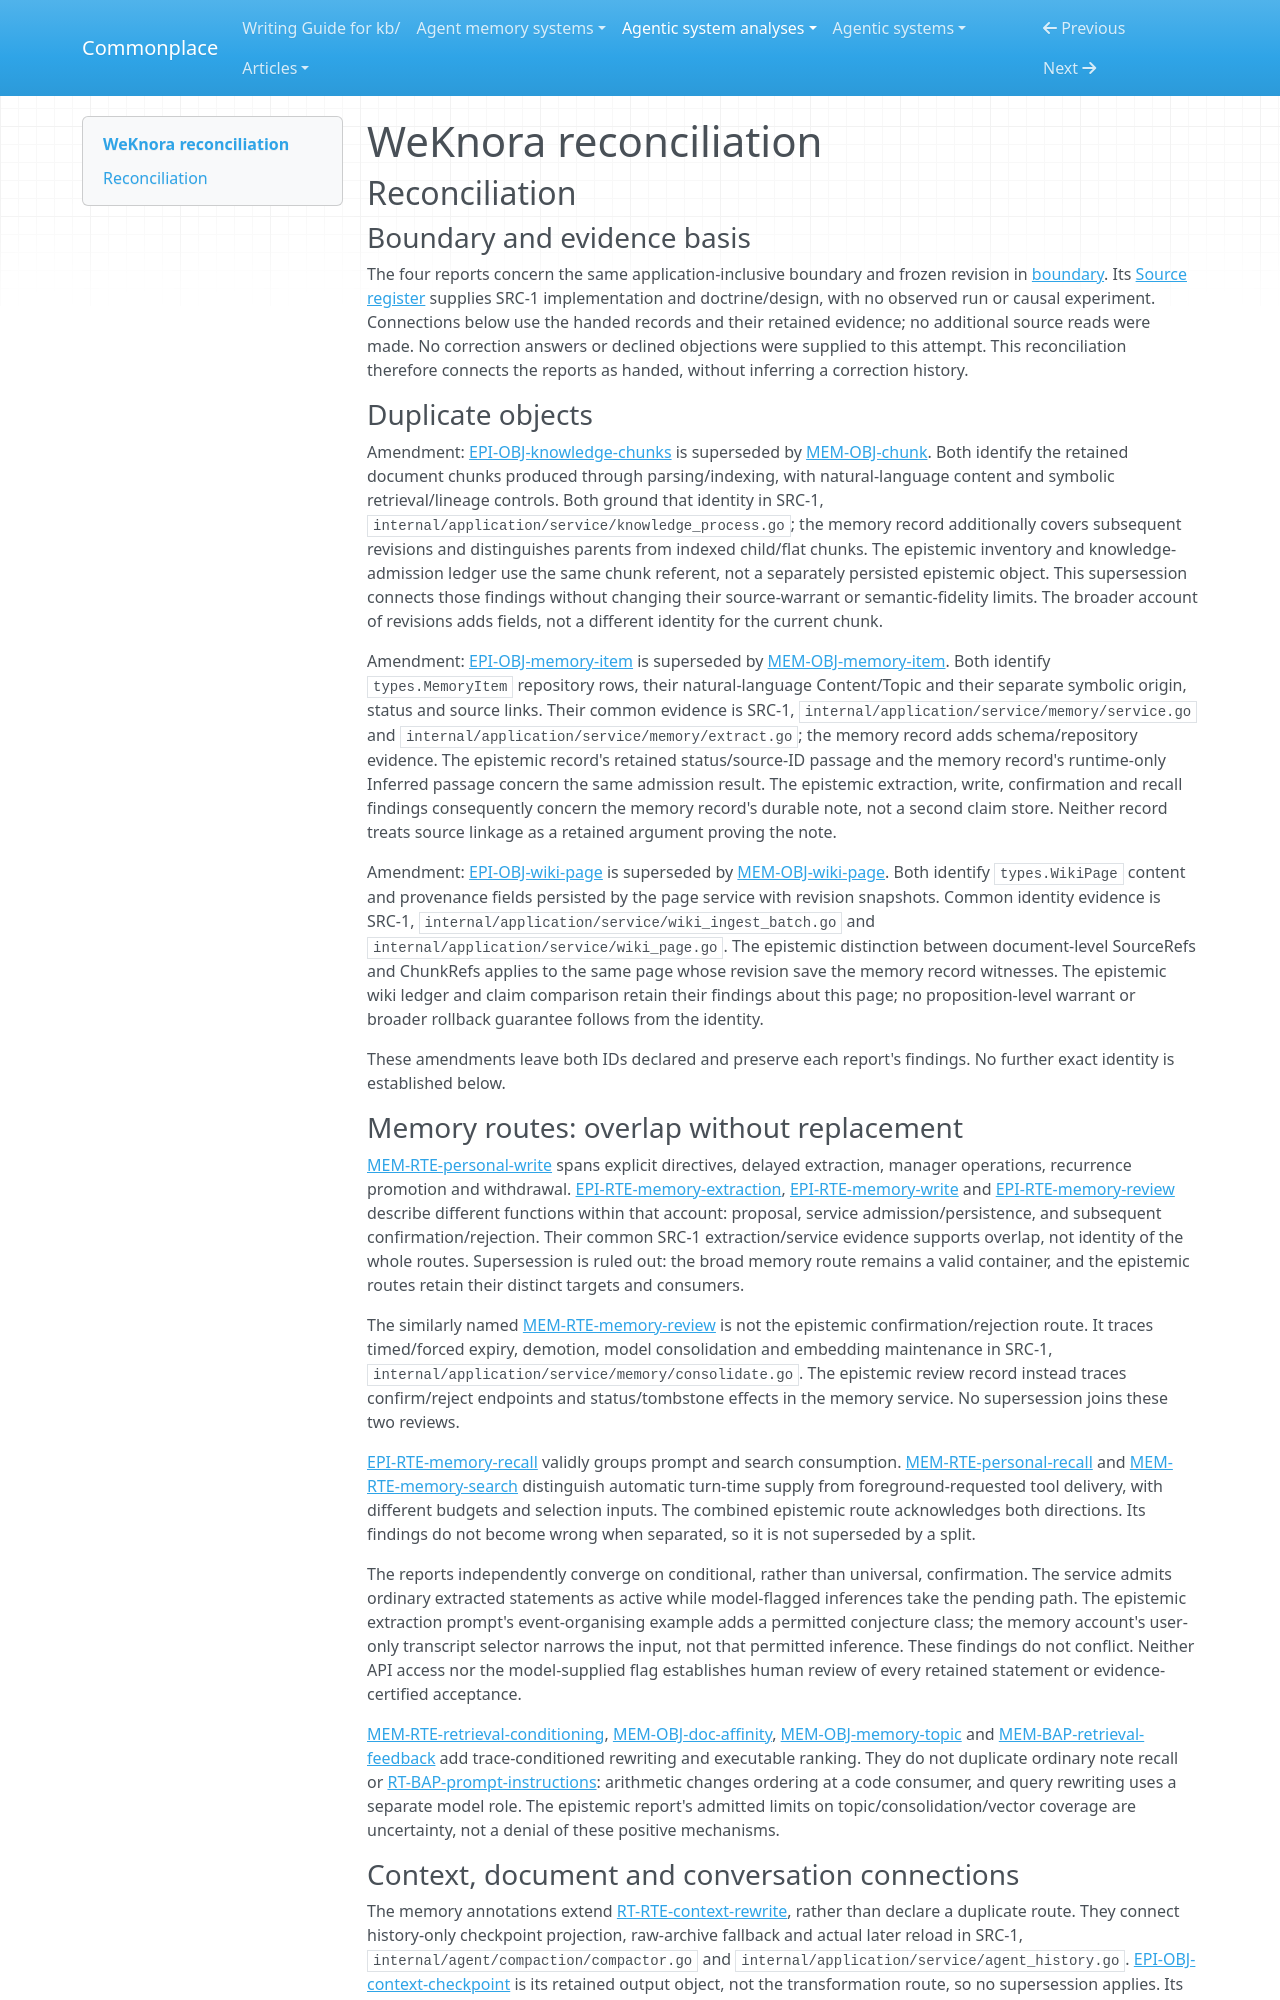

repository: zby/commonplace · page: agentic-system-analyses/retained/tencent--weknora/reconciliation/index.html · generator: mkdocs

---
type: agentic-system-analyses/types/agentic-system-reconciliation-report.md
description: "Reconciliation of WeKnora runtime, memory, epistemic and workflow records at the frozen Git revision."
run-id: AAS-2026-10-15-weknora-7adf8a01c381-01
reviewed-boundary: "234aa948db29c10f5ed4b7939285c7b3711c5d4c"
---

# WeKnora reconciliation

## Reconciliation

### Boundary and evidence basis

The four reports concern the same application-inclusive boundary and frozen revision in [boundary](boundary.md#boundary-and-evidence). Its [Source register](boundary.md#source-register) supplies SRC-1 implementation and doctrine/design, with no observed run or causal experiment. Connections below use the handed records and their retained evidence; no additional source reads were made. No correction answers or declined objections were supplied to this attempt. This reconciliation therefore connects the reports as handed, without inferring a correction history.

### Duplicate objects

Amendment: [EPI-OBJ-knowledge-chunks](epistemic.md#epi-obj-knowledge-chunks) is superseded by [MEM-OBJ-chunk](memory.md#mem-obj-chunk). Both identify the retained document chunks produced through parsing/indexing, with natural-language content and symbolic retrieval/lineage controls. Both ground that identity in SRC-1, `internal/application/service/knowledge_process.go`; the memory record additionally covers subsequent revisions and distinguishes parents from indexed child/flat chunks. The epistemic inventory and knowledge-admission ledger use the same chunk referent, not a separately persisted epistemic object. This supersession connects those findings without changing their source-warrant or semantic-fidelity limits. The broader account of revisions adds fields, not a different identity for the current chunk.

Amendment: [EPI-OBJ-memory-item](epistemic.md#epi-obj-memory-item) is superseded by [MEM-OBJ-memory-item](memory.md#mem-obj-memory-item). Both identify `types.MemoryItem` repository rows, their natural-language Content/Topic and their separate symbolic origin, status and source links. Their common evidence is SRC-1, `internal/application/service/memory/service.go` and `internal/application/service/memory/extract.go`; the memory record adds schema/repository evidence. The epistemic record's retained status/source-ID passage and the memory record's runtime-only Inferred passage concern the same admission result. The epistemic extraction, write, confirmation and recall findings consequently concern the memory record's durable note, not a second claim store. Neither record treats source linkage as a retained argument proving the note.

Amendment: [EPI-OBJ-wiki-page](epistemic.md#epi-obj-wiki-page) is superseded by [MEM-OBJ-wiki-page](memory.md#mem-obj-wiki-page). Both identify `types.WikiPage` content and provenance fields persisted by the page service with revision snapshots. Common identity evidence is SRC-1, `internal/application/service/wiki_ingest_batch.go` and `internal/application/service/wiki_page.go`. The epistemic distinction between document-level SourceRefs and ChunkRefs applies to the same page whose revision save the memory record witnesses. The epistemic wiki ledger and claim comparison retain their findings about this page; no proposition-level warrant or broader rollback guarantee follows from the identity.

These amendments leave both IDs declared and preserve each report's findings. No further exact identity is established below.

### Memory routes: overlap without replacement

[MEM-RTE-personal-write](memory.md#mem-rte-personal-write) spans explicit directives, delayed extraction, manager operations, recurrence promotion and withdrawal. [EPI-RTE-memory-extraction](epistemic.md#epi-rte-memory-extraction), [EPI-RTE-memory-write](epistemic.md#epi-rte-memory-write) and [EPI-RTE-memory-review](epistemic.md#epi-rte-memory-review) describe different functions within that account: proposal, service admission/persistence, and subsequent confirmation/rejection. Their common SRC-1 extraction/service evidence supports overlap, not identity of the whole routes. Supersession is ruled out: the broad memory route remains a valid container, and the epistemic routes retain their distinct targets and consumers.

The similarly named [MEM-RTE-memory-review](memory.md#mem-rte-memory-review) is not the epistemic confirmation/rejection route. It traces timed/forced expiry, demotion, model consolidation and embedding maintenance in SRC-1, `internal/application/service/memory/consolidate.go`. The epistemic review record instead traces confirm/reject endpoints and status/tombstone effects in the memory service. No supersession joins these two reviews.

[EPI-RTE-memory-recall](epistemic.md#epi-rte-memory-recall) validly groups prompt and search consumption. [MEM-RTE-personal-recall](memory.md#mem-rte-personal-recall) and [MEM-RTE-memory-search](memory.md#mem-rte-memory-search) distinguish automatic turn-time supply from foreground-requested tool delivery, with different budgets and selection inputs. The combined epistemic route acknowledges both directions. Its findings do not become wrong when separated, so it is not superseded by a split.

The reports independently converge on conditional, rather than universal, confirmation. The service admits ordinary extracted statements as active while model-flagged inferences take the pending path. The epistemic extraction prompt's event-organising example adds a permitted conjecture class; the memory account's user-only transcript selector narrows the input, not that permitted inference. These findings do not conflict. Neither API access nor the model-supplied flag establishes human review of every retained statement or evidence-certified acceptance.

[MEM-RTE-retrieval-conditioning](memory.md#mem-rte-retrieval-conditioning), [MEM-OBJ-doc-affinity](memory.md#mem-obj-doc-affinity), [MEM-OBJ-memory-topic](memory.md#mem-obj-memory-topic) and [MEM-BAP-retrieval-feedback](memory.md#mem-bap-retrieval-feedback) add trace-conditioned rewriting and executable ranking. They do not duplicate ordinary note recall or [RT-BAP-prompt-instructions](runtime.md#rt-bap-prompt-instructions): arithmetic changes ordering at a code consumer, and query rewriting uses a separate model role. The epistemic report's admitted limits on topic/consolidation/vector coverage are uncertainty, not a denial of these positive mechanisms.
